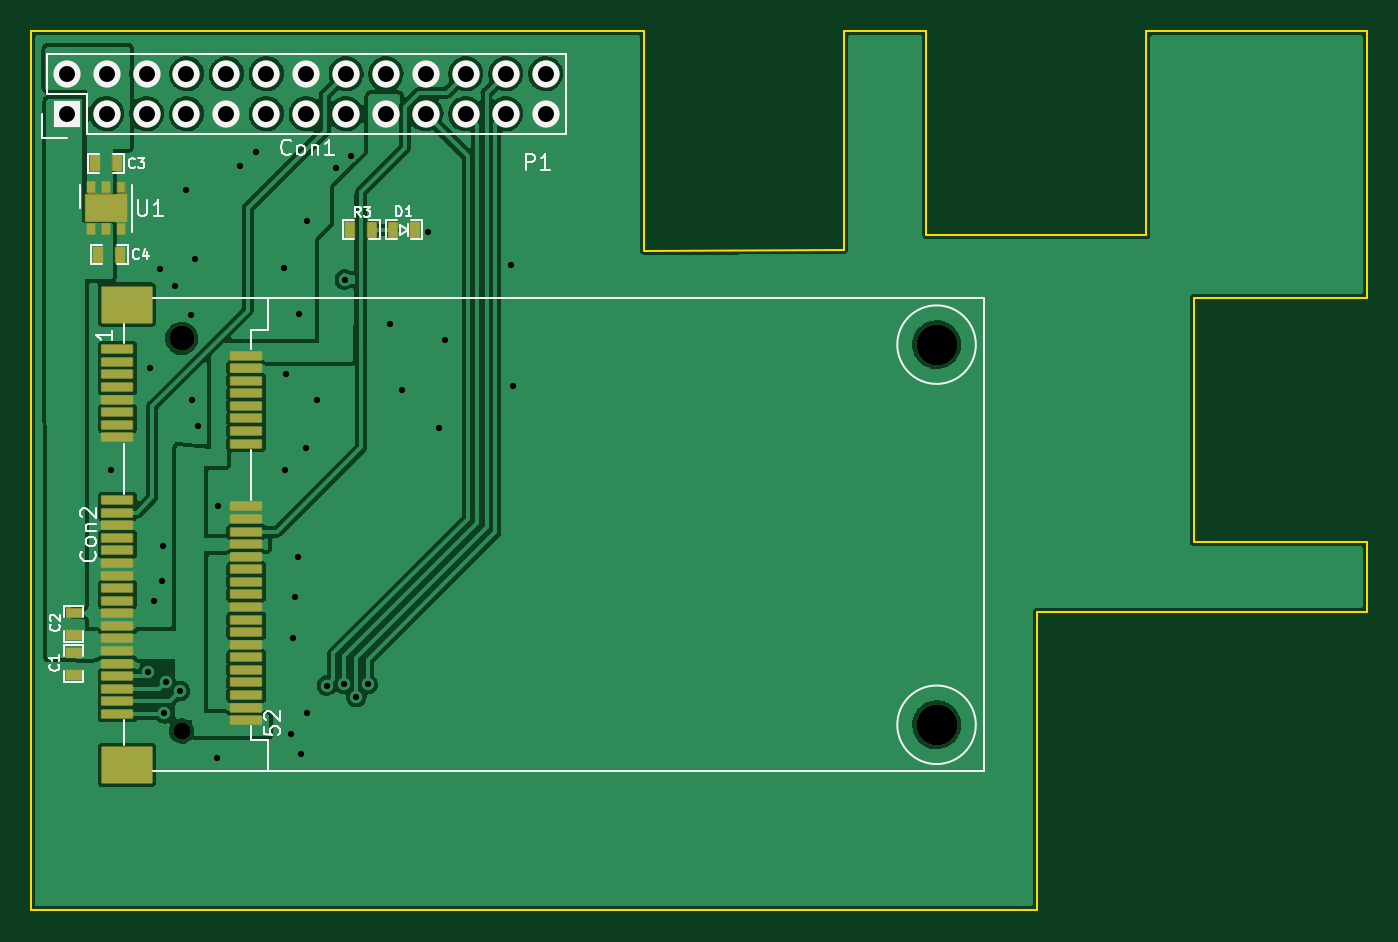
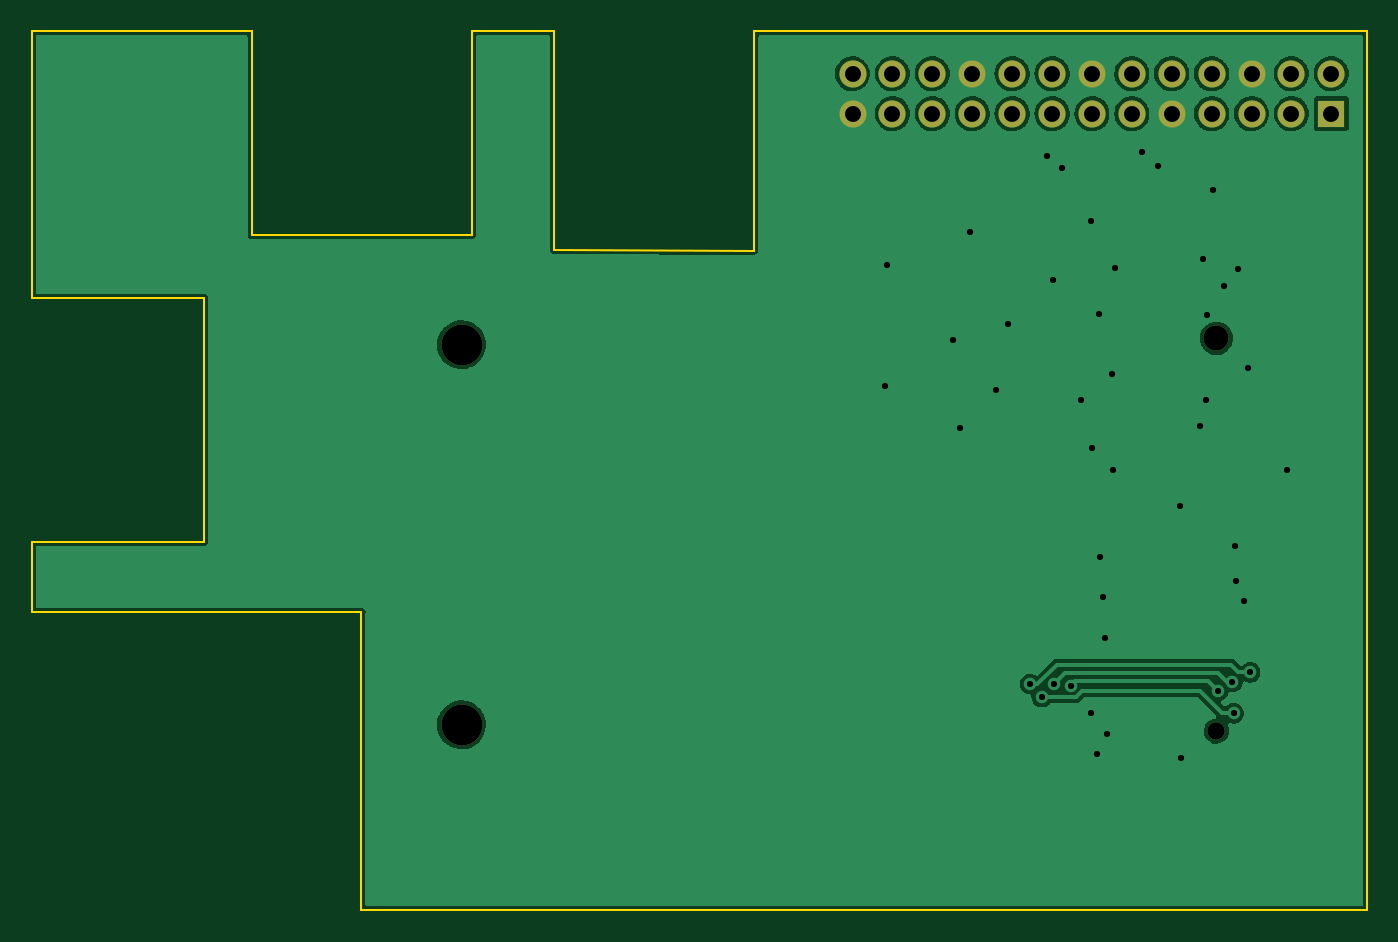
Circuit board: 9 layer files. Board 85.0 x 56.0 mm.
- bottom_copper: pi-hat-lorawan-gateway-minipci-B_Cu.gbl (67199 bytes)
- bottom_mask: pi-hat-lorawan-gateway-minipci-B_Mask.gbs (1449 bytes)
- bottom_silk: pi-hat-lorawan-gateway-minipci-B_Silkscreen.gbo (524 bytes)
- outline: pi-hat-lorawan-gateway-minipci-Edge_Cuts.gm1 (1393 bytes)
- top_copper: pi-hat-lorawan-gateway-minipci-F_Cu.gtl (123553 bytes)
- top_mask: pi-hat-lorawan-gateway-minipci-F_Mask.gts (4756 bytes)
- top_silk: pi-hat-lorawan-gateway-minipci-F_Silkscreen.gto (12611 bytes)
- drill: pi-hat-lorawan-gateway-minipci-NPTH.drl (402 bytes)
- drill: pi-hat-lorawan-gateway-minipci-PTH.drl (1488 bytes)

=== bottom_copper: pi-hat-lorawan-gateway-minipci-B_Cu.gbl (67199 bytes, source omitted) ===
=== bottom_mask: pi-hat-lorawan-gateway-minipci-B_Mask.gbs ===
%TF.GenerationSoftware,KiCad,Pcbnew,(5.99.0-9004-gab34d94f36)*%
%TF.CreationDate,2021-02-18T22:09:59+01:00*%
%TF.ProjectId,pi-hat-lorawan-gateway-minipci,70692d68-6174-42d6-9c6f-726177616e2d,rev?*%
%TF.SameCoordinates,PX88da2e0PYac9d740*%
%TF.FileFunction,Soldermask,Bot*%
%TF.FilePolarity,Negative*%
%FSLAX46Y46*%
G04 Gerber Fmt 4.6, Leading zero omitted, Abs format (unit mm)*
G04 Created by KiCad (PCBNEW (5.99.0-9004-gab34d94f36)) date 2021-02-18 22:09:59*
%MOMM*%
%LPD*%
G01*
G04 APERTURE LIST*
%ADD10R,1.727200X1.727200*%
%ADD11O,1.727200X1.727200*%
%ADD12C,1.600000*%
%ADD13C,2.600000*%
%ADD14C,1.100000*%
G04 APERTURE END LIST*
D10*
%TO.C,Con1*%
X-37050000Y106550000D03*
D11*
X-37050000Y109090000D03*
X-34510000Y106550000D03*
X-34510000Y109090000D03*
X-31970000Y106550000D03*
X-31970000Y109090000D03*
X-29430000Y106550000D03*
X-29430000Y109090000D03*
X-26890000Y106550000D03*
X-26890000Y109090000D03*
X-24350000Y106550000D03*
X-24350000Y109090000D03*
X-21810000Y106550000D03*
X-21810000Y109090000D03*
X-19270000Y106550000D03*
X-19270000Y109090000D03*
X-16730000Y106550000D03*
X-16730000Y109090000D03*
X-14190000Y106550000D03*
X-14190000Y109090000D03*
X-11650000Y106550000D03*
X-11650000Y109090000D03*
X-9110000Y106550000D03*
X-9110000Y109090000D03*
X-6570000Y106550000D03*
X-6570000Y109090000D03*
%TD*%
D12*
%TO.C,Con2*%
X-29730000Y92250000D03*
D13*
X18320000Y91850000D03*
D14*
X-29730000Y67250000D03*
D13*
X18320000Y67650000D03*
%TD*%
M02*

=== bottom_silk: pi-hat-lorawan-gateway-minipci-B_Silkscreen.gbo ===
%TF.GenerationSoftware,KiCad,Pcbnew,(5.99.0-9004-gab34d94f36)*%
%TF.CreationDate,2021-02-18T22:09:59+01:00*%
%TF.ProjectId,pi-hat-lorawan-gateway-minipci,70692d68-6174-42d6-9c6f-726177616e2d,rev?*%
%TF.SameCoordinates,PX88da2e0PYac9d740*%
%TF.FileFunction,Legend,Bot*%
%TF.FilePolarity,Positive*%
%FSLAX46Y46*%
G04 Gerber Fmt 4.6, Leading zero omitted, Abs format (unit mm)*
G04 Created by KiCad (PCBNEW (5.99.0-9004-gab34d94f36)) date 2021-02-18 22:09:59*
%MOMM*%
%LPD*%
G01*
G04 APERTURE LIST*
G04 APERTURE END LIST*
M02*

=== outline: pi-hat-lorawan-gateway-minipci-Edge_Cuts.gm1 ===
%TF.GenerationSoftware,KiCad,Pcbnew,(5.99.0-9004-gab34d94f36)*%
%TF.CreationDate,2021-02-18T22:09:59+01:00*%
%TF.ProjectId,pi-hat-lorawan-gateway-minipci,70692d68-6174-42d6-9c6f-726177616e2d,rev?*%
%TF.SameCoordinates,PX88da2e0PYac9d740*%
%TF.FileFunction,Profile,NP*%
%FSLAX46Y46*%
G04 Gerber Fmt 4.6, Leading zero omitted, Abs format (unit mm)*
G04 Created by KiCad (PCBNEW (5.99.0-9004-gab34d94f36)) date 2021-02-18 22:09:59*
%MOMM*%
%LPD*%
G01*
G04 APERTURE LIST*
%TA.AperFunction,Profile*%
%ADD10C,0.150000*%
%TD*%
G04 APERTURE END LIST*
D10*
X-320000Y97840000D02*
X-320000Y111830000D01*
X12410000Y97845000D02*
X-320000Y97840000D01*
X12410000Y97845000D02*
X12410000Y111835000D01*
X17670000Y111830000D02*
X12410000Y111835000D01*
X17670000Y98830000D02*
X17670000Y111830000D01*
X31680000Y98830000D02*
X17670000Y98830000D01*
X31680000Y98830000D02*
X31680000Y111830000D01*
X45690000Y111830000D02*
X31680000Y111830000D01*
X34690000Y94830000D02*
X45690000Y94830000D01*
X45690000Y74830000D02*
X45690000Y79300000D01*
X-320000Y111830000D02*
X-39310000Y111830000D01*
X45690000Y94830000D02*
X45690000Y111830000D01*
X45690000Y79300000D02*
X34690000Y79300000D01*
X24690000Y55830000D02*
X24690000Y74830000D01*
X-39310000Y55830000D02*
X24690000Y55830000D01*
X34690000Y79300000D02*
X34690000Y94830000D01*
X24690000Y74830000D02*
X45690000Y74830000D01*
X-39310000Y111830000D02*
X-39310000Y55830000D01*
M02*

=== top_copper: pi-hat-lorawan-gateway-minipci-F_Cu.gtl (123553 bytes, source omitted) ===
=== top_mask: pi-hat-lorawan-gateway-minipci-F_Mask.gts ===
%TF.GenerationSoftware,KiCad,Pcbnew,(5.99.0-9004-gab34d94f36)*%
%TF.CreationDate,2021-02-18T22:09:59+01:00*%
%TF.ProjectId,pi-hat-lorawan-gateway-minipci,70692d68-6174-42d6-9c6f-726177616e2d,rev?*%
%TF.SameCoordinates,PX88da2e0PYac9d740*%
%TF.FileFunction,Soldermask,Top*%
%TF.FilePolarity,Negative*%
%FSLAX46Y46*%
G04 Gerber Fmt 4.6, Leading zero omitted, Abs format (unit mm)*
G04 Created by KiCad (PCBNEW (5.99.0-9004-gab34d94f36)) date 2021-02-18 22:09:59*
%MOMM*%
%LPD*%
G01*
G04 APERTURE LIST*
G04 Aperture macros list*
%AMRoundRect*
0 Rectangle with rounded corners*
0 $1 Rounding radius*
0 $2 $3 $4 $5 $6 $7 $8 $9 X,Y pos of 4 corners*
0 Add a 4 corners polygon primitive as box body*
4,1,4,$2,$3,$4,$5,$6,$7,$8,$9,$2,$3,0*
0 Add four circle primitives for the rounded corners*
1,1,$1+$1,$2,$3*
1,1,$1+$1,$4,$5*
1,1,$1+$1,$6,$7*
1,1,$1+$1,$8,$9*
0 Add four rect primitives between the rounded corners*
20,1,$1+$1,$2,$3,$4,$5,0*
20,1,$1+$1,$4,$5,$6,$7,0*
20,1,$1+$1,$6,$7,$8,$9,0*
20,1,$1+$1,$8,$9,$2,$3,0*%
G04 Aperture macros list end*
%ADD10RoundRect,0.010000X-0.500000X0.300000X-0.500000X-0.300000X0.500000X-0.300000X0.500000X0.300000X0*%
%ADD11R,1.727200X1.727200*%
%ADD12O,1.727200X1.727200*%
%ADD13C,1.600000*%
%ADD14C,2.600000*%
%ADD15C,1.100000*%
%ADD16RoundRect,0.010000X-1.600000X1.150000X-1.600000X-1.150000X1.600000X-1.150000X1.600000X1.150000X0*%
%ADD17RoundRect,0.010000X-1.000000X0.265000X-1.000000X-0.265000X1.000000X-0.265000X1.000000X0.265000X0*%
%ADD18RoundRect,0.010000X0.500000X-0.300000X0.500000X0.300000X-0.500000X0.300000X-0.500000X-0.300000X0*%
%ADD19RoundRect,0.010000X-0.300000X-0.500000X0.300000X-0.500000X0.300000X0.500000X-0.300000X0.500000X0*%
%ADD20RoundRect,0.010000X0.300000X0.500000X-0.300000X0.500000X-0.300000X-0.500000X0.300000X-0.500000X0*%
%ADD21RoundRect,0.050000X0.225000X-0.315000X0.225000X0.315000X-0.225000X0.315000X-0.225000X-0.315000X0*%
%ADD22RoundRect,0.050000X1.300000X-0.850000X1.300000X0.850000X-1.300000X0.850000X-1.300000X-0.850000X0*%
G04 APERTURE END LIST*
D10*
%TO.C,C1*%
X-36620000Y70850000D03*
X-36620000Y72250000D03*
%TD*%
D11*
%TO.C,Con1*%
X-37050000Y106550000D03*
D12*
X-37050000Y109090000D03*
X-34510000Y106550000D03*
X-34510000Y109090000D03*
X-31970000Y106550000D03*
X-31970000Y109090000D03*
X-29430000Y106550000D03*
X-29430000Y109090000D03*
X-26890000Y106550000D03*
X-26890000Y109090000D03*
X-24350000Y106550000D03*
X-24350000Y109090000D03*
X-21810000Y106550000D03*
X-21810000Y109090000D03*
X-19270000Y106550000D03*
X-19270000Y109090000D03*
X-16730000Y106550000D03*
X-16730000Y109090000D03*
X-14190000Y106550000D03*
X-14190000Y109090000D03*
X-11650000Y106550000D03*
X-11650000Y109090000D03*
X-9110000Y106550000D03*
X-9110000Y109090000D03*
X-6570000Y106550000D03*
X-6570000Y109090000D03*
%TD*%
D13*
%TO.C,Con2*%
X-29730000Y92250000D03*
D14*
X18320000Y91850000D03*
D15*
X-29730000Y67250000D03*
D14*
X18320000Y67650000D03*
D16*
X-33230000Y65100000D03*
X-33230000Y94400000D03*
D17*
X-33830000Y91550000D03*
X-25630000Y91150000D03*
X-33830000Y90750000D03*
X-25630000Y90350000D03*
X-33830000Y89950000D03*
X-25630000Y89550000D03*
X-33830000Y89150000D03*
X-25630000Y88750000D03*
X-33830000Y88350000D03*
X-25630000Y87950000D03*
X-33830000Y87550000D03*
X-25630000Y87150000D03*
X-33830000Y86750000D03*
X-25630000Y86350000D03*
X-33830000Y85950000D03*
X-25630000Y85550000D03*
X-33830000Y81950000D03*
X-25630000Y81550000D03*
X-33830000Y81150000D03*
X-25630000Y80750000D03*
X-33830000Y80350000D03*
X-25630000Y79950000D03*
X-33830000Y79550000D03*
X-25630000Y79150000D03*
X-33830000Y78750000D03*
X-25630000Y78350000D03*
X-33830000Y77950000D03*
X-25630000Y77550000D03*
X-33830000Y77150000D03*
X-25630000Y76750000D03*
X-33830000Y76350000D03*
X-25630000Y75950000D03*
X-33830000Y75550000D03*
X-25630000Y75150000D03*
X-33830000Y74750000D03*
X-25630000Y74350000D03*
X-33830000Y73950000D03*
X-25630000Y73550000D03*
X-33830000Y73150000D03*
X-25630000Y72750000D03*
X-33830000Y72350000D03*
X-25630000Y71950000D03*
X-33830000Y71550000D03*
X-25630000Y71150000D03*
X-33830000Y70750000D03*
X-25630000Y70350000D03*
X-33830000Y69950000D03*
X-25630000Y69550000D03*
X-33830000Y69150000D03*
X-25630000Y68750000D03*
X-33830000Y68350000D03*
X-25630000Y67950000D03*
%TD*%
D18*
%TO.C,C2*%
X-36620000Y73370000D03*
X-36620000Y74770000D03*
%TD*%
D19*
%TO.C,D1*%
X-16300000Y99160000D03*
X-14900000Y99160000D03*
%TD*%
D20*
%TO.C,R3*%
X-17590000Y99160000D03*
X-18990000Y99160000D03*
%TD*%
D19*
%TO.C,C3*%
X-35230000Y103390000D03*
X-33830000Y103390000D03*
%TD*%
%TO.C,C4*%
X-35030000Y97580000D03*
X-33630000Y97580000D03*
%TD*%
D21*
%TO.C,U1*%
X-35520000Y99190000D03*
X-34570000Y99190000D03*
X-33620000Y99190000D03*
X-33620000Y101870000D03*
X-34570000Y101870000D03*
X-35520000Y101870000D03*
D22*
X-34570000Y100530000D03*
%TD*%
M02*

=== top_silk: pi-hat-lorawan-gateway-minipci-F_Silkscreen.gto (12611 bytes, source omitted) ===
=== drill: pi-hat-lorawan-gateway-minipci-NPTH.drl ===
M48
; DRILL file {KiCad (5.99.0-9004-gab34d94f36)} date 02/18/21 22:09:57
; FORMAT={-:-/ absolute / inch / decimal}
; #@! TF.CreationDate,2021-02-18T22:09:57+01:00
; #@! TF.GenerationSoftware,Kicad,Pcbnew,(5.99.0-9004-gab34d94f36)
; #@! TF.FileFunction,NonPlated,1,2,NPTH
FMAT,2
INCH
T1C0.0433
T2C0.0630
T3C0.1024
%
G90
G05
T1
X-1.1705Y2.6476
T2
X-1.1705Y3.6319
T3
X0.7213Y3.6161
X0.7213Y2.6634
T0
M30

=== drill: pi-hat-lorawan-gateway-minipci-PTH.drl ===
M48
; DRILL file {KiCad (5.99.0-9004-gab34d94f36)} date 02/18/21 22:09:57
; FORMAT={-:-/ absolute / inch / decimal}
; #@! TF.CreationDate,2021-02-18T22:09:57+01:00
; #@! TF.GenerationSoftware,Kicad,Pcbnew,(5.99.0-9004-gab34d94f36)
; #@! TF.FileFunction,Plated,1,2,PTH
FMAT,2
INCH
T1C0.0157
T2C0.0400
%
G90
G05
T1
X-1.3484Y3.3031
X-1.2551Y2.7949
X-1.2492Y3.5579
X-1.2402Y2.9724
X-1.2248Y3.8047
X-1.2201Y3.0232
X-1.2173Y3.1118
X-1.2138Y2.6921
X-1.2109Y2.7706
X-1.1886Y3.7642
X-1.1748Y2.748
X-1.161Y4.0028
X-1.1472Y3.6913
X-1.1457Y3.4783
X-1.1378Y3.8299
X-1.1307Y3.4134
X-1.0823Y2.5811
X-1.0795Y3.2122
X-1.0248Y4.0638
X-0.9835Y4.0996
X-0.9154Y3.8071
X-0.9114Y3.3016
X-0.9098Y3.5437
X-0.8961Y2.6394
X-0.8925Y2.8807
X-0.8866Y2.9827
X-0.8787Y3.0839
X-0.8764Y3.6921
X-0.8717Y2.5894
X-0.8598Y3.3575
X-0.8559Y2.6925
X-0.8555Y3.9256
X-0.8307Y3.4783
X-0.8066Y2.7616
X-0.7846Y4.0583
X-0.7646Y2.7665
X-0.7618Y3.7791
X-0.7469Y4.0882
X-0.7331Y2.7327
X-0.7043Y2.7654
X-0.6476Y3.6669
X-0.6173Y3.5031
X-0.553Y3.8995
X-0.5268Y3.4067
X-0.5102Y3.6287
X-0.3457Y3.8165
X-0.3398Y3.5126
T2
X-1.4587Y4.2949
X-1.4587Y4.1949
X-1.3587Y4.2949
X-1.3587Y4.1949
X-1.2587Y4.2949
X-1.2587Y4.1949
X-1.1587Y4.2949
X-1.1587Y4.1949
X-1.0587Y4.2949
X-1.0587Y4.1949
X-0.9587Y4.2949
X-0.9587Y4.1949
X-0.8587Y4.2949
X-0.8587Y4.1949
X-0.7587Y4.2949
X-0.7587Y4.1949
X-0.6587Y4.2949
X-0.6587Y4.1949
X-0.5587Y4.2949
X-0.5587Y4.1949
X-0.4587Y4.2949
X-0.4587Y4.1949
X-0.3587Y4.2949
X-0.3587Y4.1949
X-0.2587Y4.2949
X-0.2587Y4.1949
T0
M30
